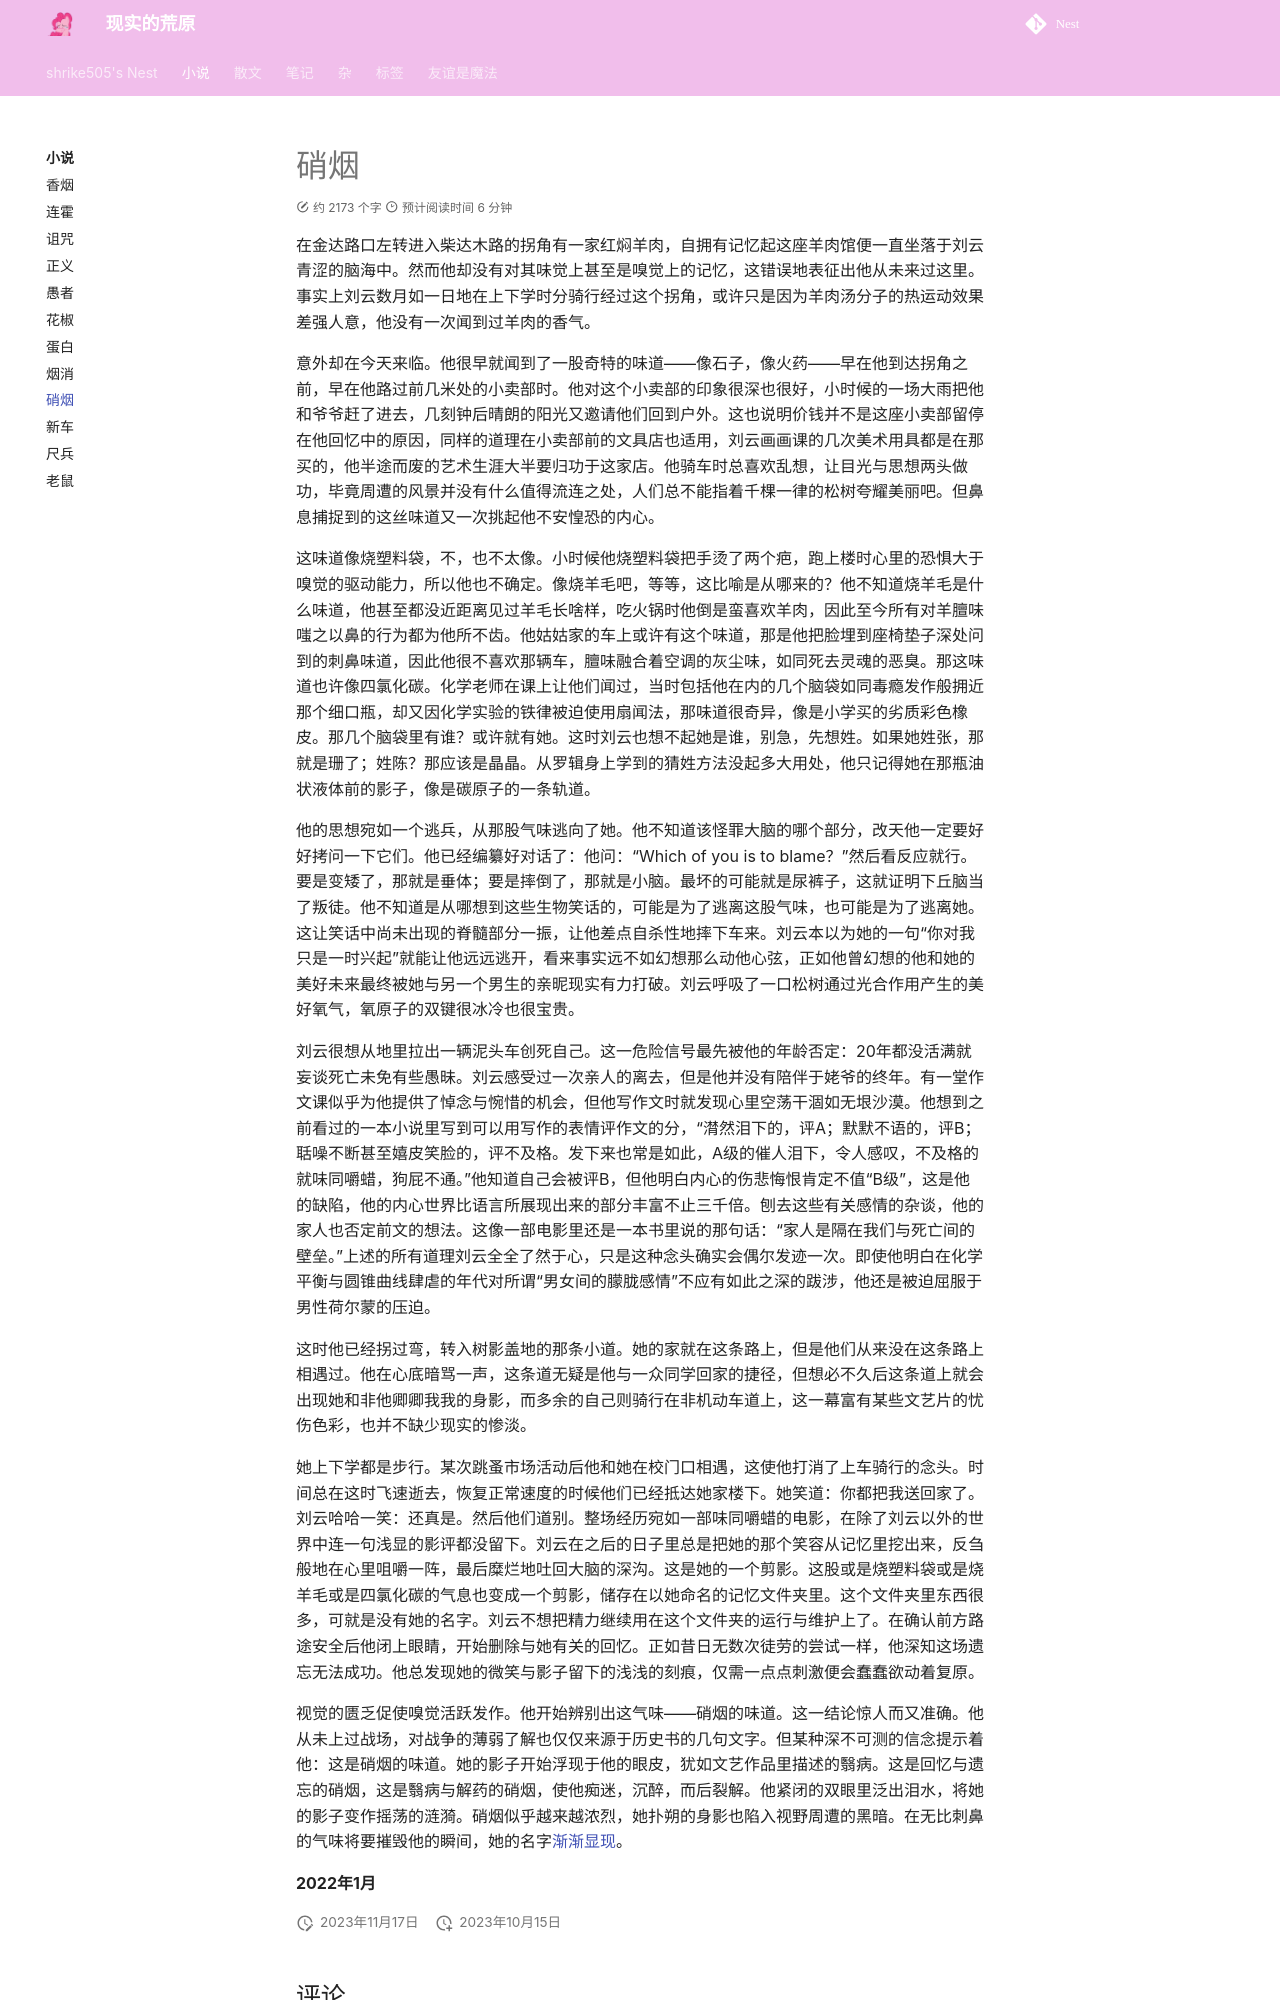

repository: shrike-505/Nest · page: stories/Gunpowdersmoke/index.html · generator: mkdocs

---
comments: true
---

# 硝烟
在金达路口左转进入柴达木路的拐角有一家红焖羊肉，自拥有记忆起这座羊肉馆便一直坐落于刘云青涩的脑海中。然而他却没有对其味觉上甚至是嗅觉上的记忆，这错误地表征出他从未来过这里。事实上刘云数月如一日地在上下学时分骑行经过这个拐角，或许只是因为羊肉汤分子的热运动效果差强人意，他没有一次闻到过羊肉的香气。

意外却在今天来临。他很早就闻到了一股奇特的味道——像石子，像火药——早在他到达拐角之前，早在他路过前几米处的小卖部时。他对这个小卖部的印象很深也很好，小时候的一场大雨把他和爷爷赶了进去，几刻钟后晴朗的阳光又邀请他们回到户外。这也说明价钱并不是这座小卖部留停在他回忆中的原因，同样的道理在小卖部前的文具店也适用，刘云画画课的几次美术用具都是在那买的，他半途而废的艺术生涯大半要归功于这家店。他骑车时总喜欢乱想，让目光与思想两头做功，毕竟周遭的风景并没有什么值得流连之处，人们总不能指着千棵一律的松树夸耀美丽吧。但鼻息捕捉到的这丝味道又一次挑起他不安惶恐的内心。

这味道像烧塑料袋，不，也不太像。小时候他烧塑料袋把手烫了两个疤，跑上楼时心里的恐惧大于嗅觉的驱动能力，所以他也不确定。像烧羊毛吧，等等，这比喻是从哪来的？他不知道烧羊毛是什么味道，他甚至都没近距离见过羊毛长啥样，吃火锅时他倒是蛮喜欢羊肉，因此至今所有对羊膻味嗤之以鼻的行为都为他所不齿。他姑姑家的车上或许有这个味道，那是他把脸埋到座椅垫子深处问到的刺鼻味道，因此他很不喜欢那辆车，膻味融合着空调的灰尘味，如同死去灵魂的恶臭。那这味道也许像四氯化碳。化学老师在课上让他们闻过，当时包括他在内的几个脑袋如同毒瘾发作般拥近那个细口瓶，却又因化学实验的铁律被迫使用扇闻法，那味道很奇异，像是小学买的劣质彩色橡皮。那几个脑袋里有谁？或许就有她。这时刘云也想不起她是谁，别急，先想姓。如果她姓张，那就是珊了；姓陈？那应该是晶晶。从罗辑身上学到的猜姓方法没起多大用处，他只记得她在那瓶油状液体前的影子，像是碳原子的一条轨道。

他的思想宛如一个逃兵，从那股气味逃向了她。他不知道该怪罪大脑的哪个部分，改天他一定要好好拷问一下它们。他已经编纂好对话了：他问：“Which of you is to blame？”然后看反应就行。要是变矮了，那就是垂体；要是摔倒了，那就是小脑。最坏的可能就是尿裤子，这就证明下丘脑当了叛徒。他不知道是从哪想到这些生物笑话的，可能是为了逃离这股气味，也可能是为了逃离她。这让笑话中尚未出现的脊髓部分一振，让他差点自杀性地摔下车来。刘云本以为她的一句“你对我只是一时兴起”就能让他远远逃开，看来事实远不如幻想那么动他心弦，正如他曾幻想的他和她的美好未来最终被她与另一个男生的亲昵现实有力打破。刘云呼吸了一口松树通过光合作用产生的美好氧气，氧原子的双键很冰冷也很宝贵。

刘云很想从地里拉出一辆泥头车创死自己。这一危险信号最先被他的年龄否定：20年都没活满就妄谈死亡未免有些愚昧。刘云感受过一次亲人的离去，但是他并没有陪伴于姥爷的终年。有一堂作文课似乎为他提供了悼念与惋惜的机会，但他写作文时就发现心里空荡干涸如无垠沙漠。他想到之前看过的一本小说里写到可以用写作的表情评作文的分，“潸然泪下的，评A；默默不语的，评B；聒噪不断甚至嬉皮笑脸的，评不及格。发下来也常是如此，A级的催人泪下，令人感叹，不及格的就味同嚼蜡，狗屁不通。”他知道自己会被评B，但他明白内心的伤悲悔恨肯定不值“B级”，这是他的缺陷，他的内心世界比语言所展现出来的部分丰富不止三千倍。刨去这些有关感情的杂谈，他的家人也否定前文的想法。这像一部电影里还是一本书里说的那句话：“家人是隔在我们与死亡间的壁垒。”上述的所有道理刘云全全了然于心，只是这种念头确实会偶尔发迹一次。即使他明白在化学平衡与圆锥曲线肆虐的年代对所谓“男女间的朦胧感情”不应有如此之深的跋涉，他还是被迫屈服于男性荷尔蒙的压迫。

这时他已经拐过弯，转入树影盖地的那条小道。她的家就在这条路上，但是他们从来没在这条路上相遇过。他在心底暗骂一声，这条道无疑是他与一众同学回家的捷径，但想必不久后这条道上就会出现她和非他卿卿我我的身影，而多余的自己则骑行在非机动车道上，这一幕富有某些文艺片的忧伤色彩，也并不缺少现实的惨淡。

她上下学都是步行。某次跳蚤市场活动后他和她在校门口相遇，这使他打消了上车骑行的念头。时间总在这时飞速逝去，恢复正常速度的时候他们已经抵达她家楼下。她笑道：你都把我送回家了。刘云哈哈一笑：还真是。然后他们道别。整场经历宛如一部味同嚼蜡的电影，在除了刘云以外的世界中连一句浅显的影评都没留下。刘云在之后的日子里总是把她的那个笑容从记忆里挖出来，反刍般地在心里咀嚼一阵，最后糜烂地吐回大脑的深沟。这是她的一个剪影。这股或是烧塑料袋或是烧羊毛或是四氯化碳的气息也变成一个剪影，储存在以她命名的记忆文件夹里。这个文件夹里东西很多，可就是没有她的名字。刘云不想把精力继续用在这个文件夹的运行与维护上了。在确认前方路途安全后他闭上眼睛，开始删除与她有关的回忆。正如昔日无数次徒劳的尝试一样，他深知这场遗忘无法成功。他总发现她的微笑与影子留下的浅浅的刻痕，仅需一点点刺激便会蠢蠢欲动着复原。
